6-way image classification set "data" from GitHub (gokul028h/sugarcane_disease); label vocabulary: bacterial blights, healthy, mosaic, red rot, rust, yellow.

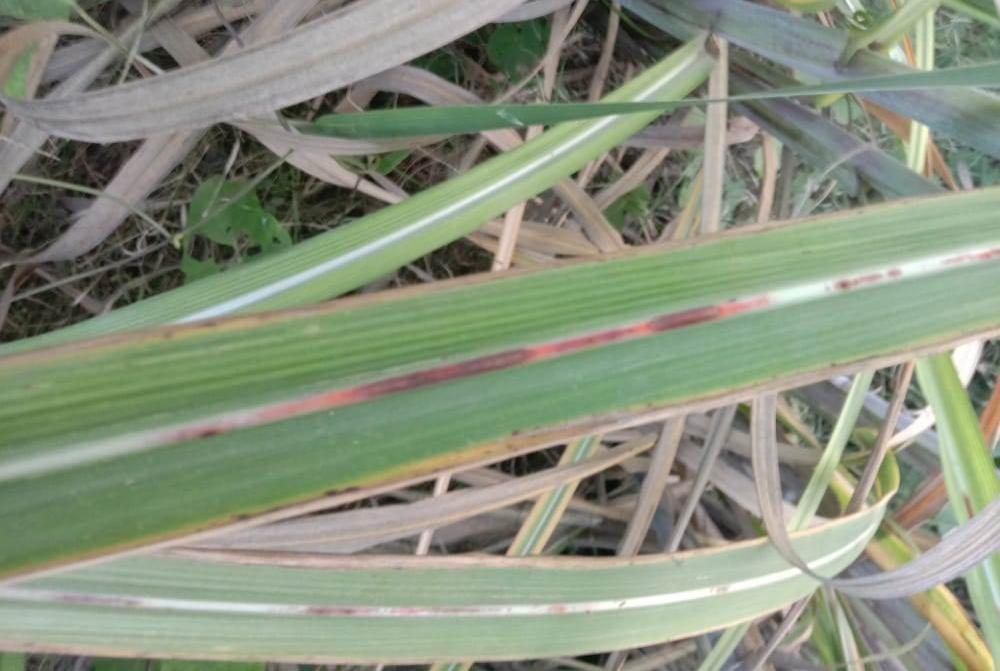
Label: red rot

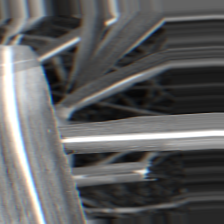
Label: bacterial blights

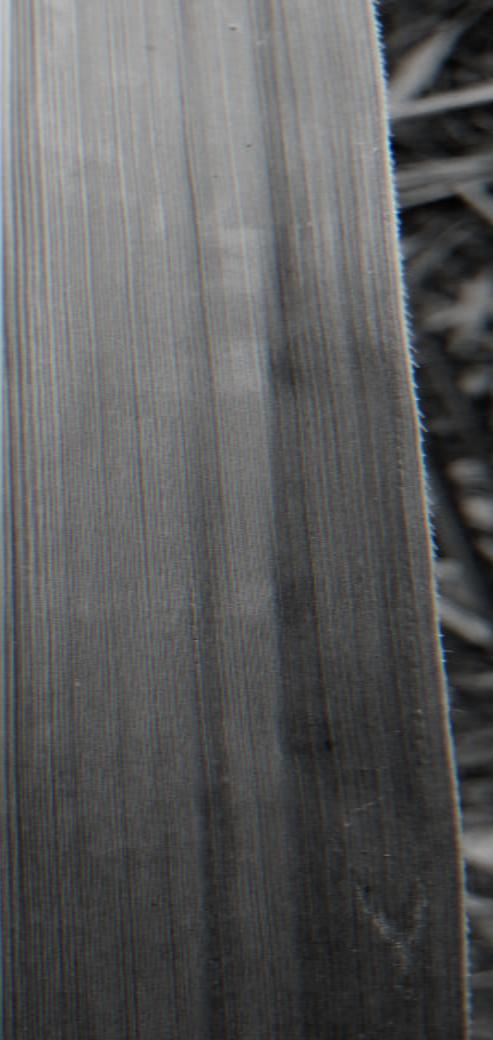
Label: healthy

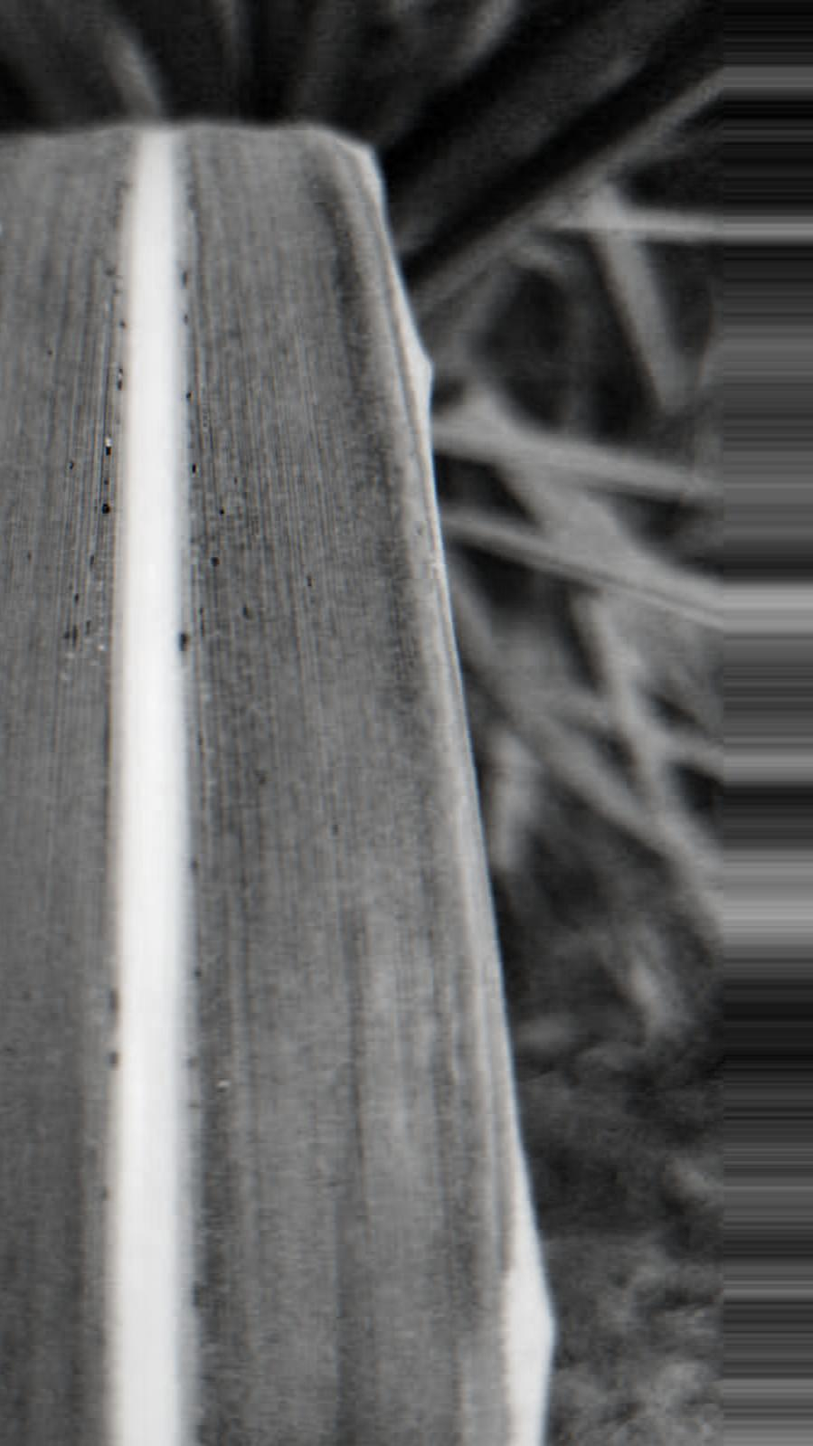
Label: rust

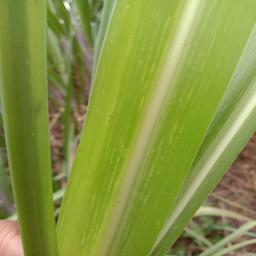
Label: mosaic

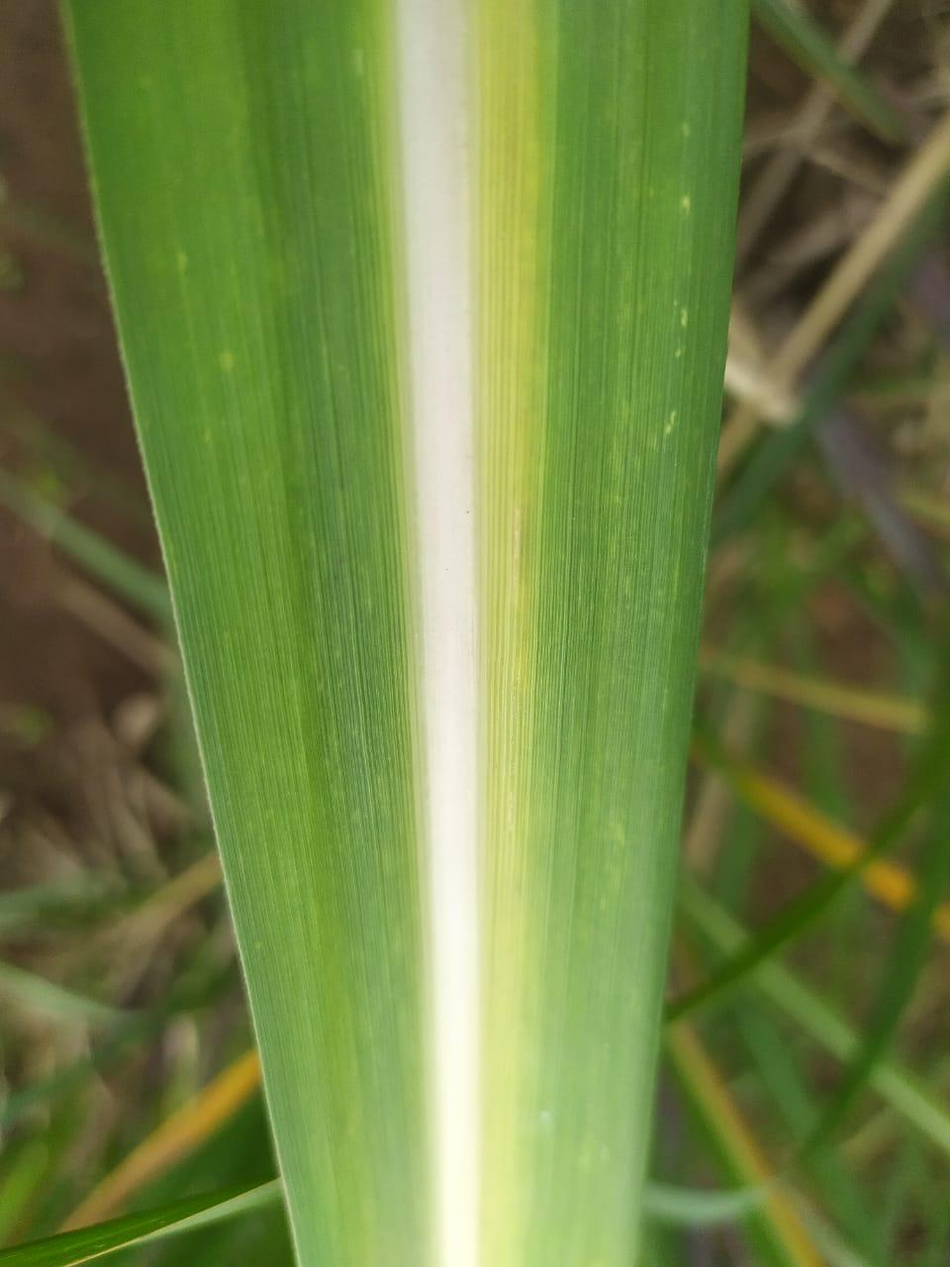
Label: yellow
